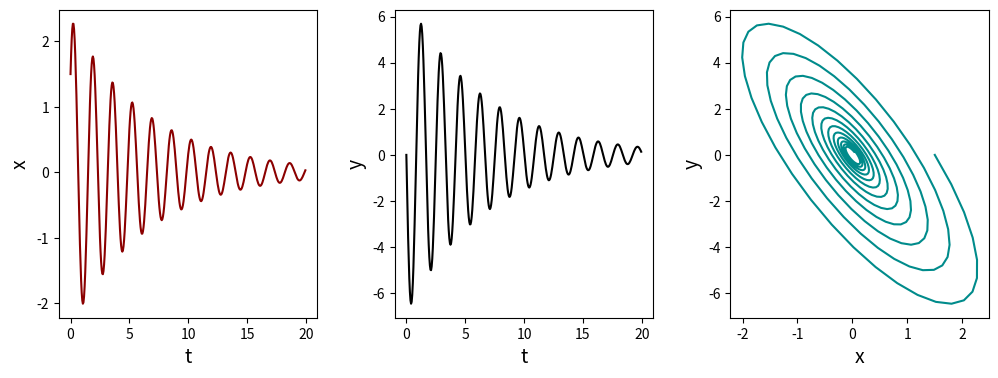
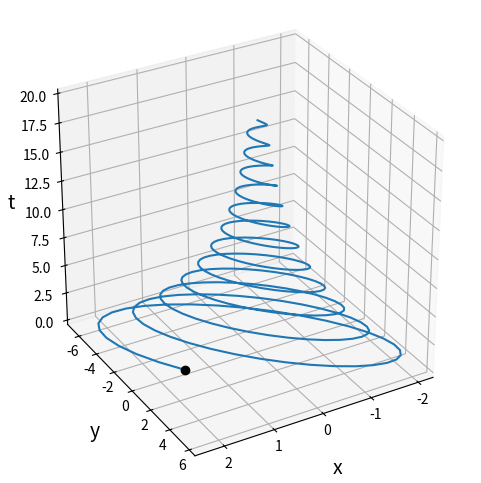
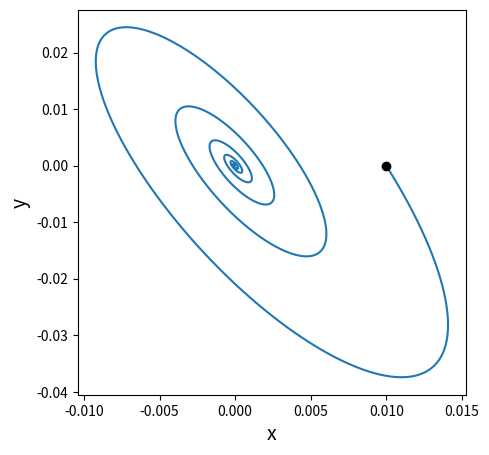
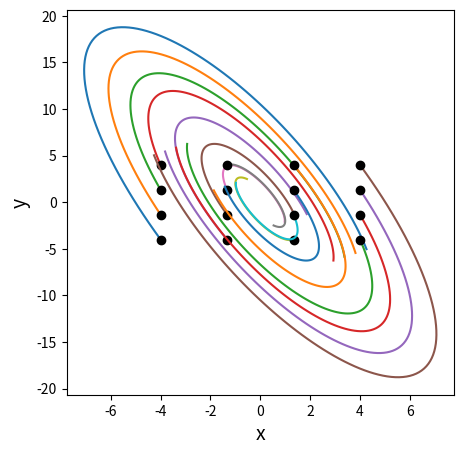
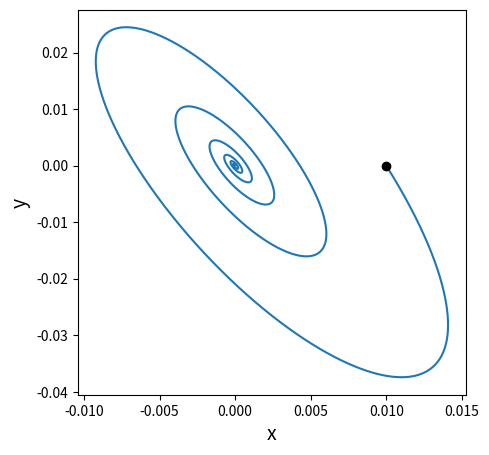
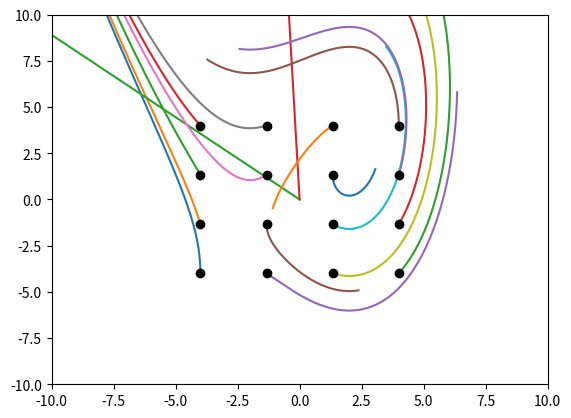
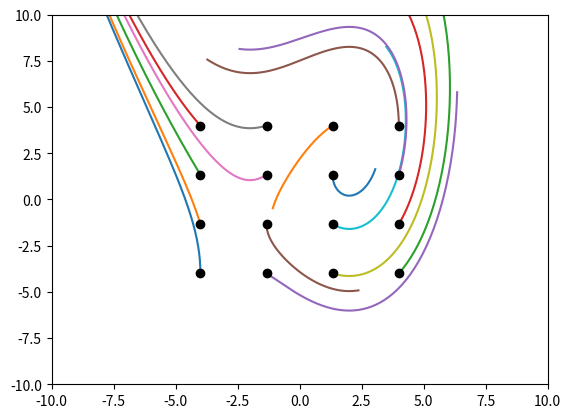
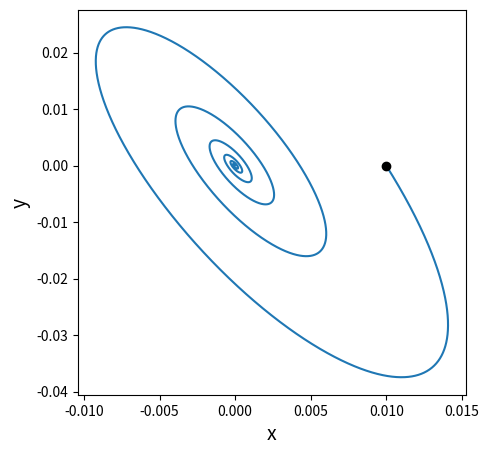
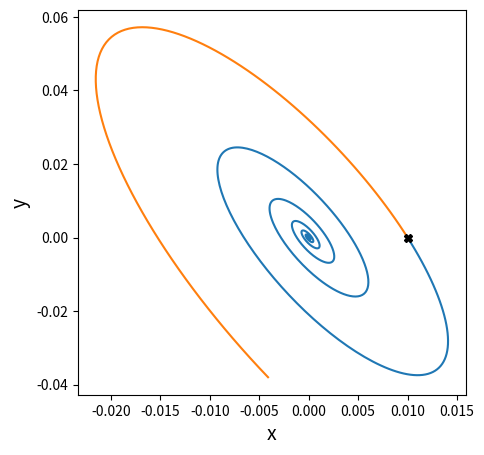

Write Python code to recreate these figures, in order. (Note: this script raises an exception after producing the figures.)
import numpy as np
import matplotlib.pyplot as plt
import scipy as sp

# Definimos las ecuaciones que rigen el sistema
def ecuaciones(x, y, params=[]):
    x_dot = 4*x + 2*y
    y_dot = -17*x - 5*y
    return x_dot, y_dot

# Definimos la función para integrar con el método de Euler
def integrar_ecuaciones(total_time, dt, X0, params=[]):
    num_steps = int(np.divide(total_time, dt))
    xs = np.empty(num_steps)
    ys = np.empty(num_steps)
    xs[0], ys[0] = X0
    x_dot = np.empty(num_steps)
    y_dot = np.empty(num_steps)
    x_dot[0], y_dot[0] = ecuaciones(xs[0], ys[0], params)
    for i in range(num_steps-1):
        xs[i+1] = xs[i] + x_dot[i]*dt
        ys[i+1] = ys[i] + y_dot[i]*dt
        x_dot[i+1], y_dot[i+1] = ecuaciones(xs[i+1], ys[i+1], params)
    return xs, ys, num_steps

# Definimos el paso de integración
dt = 0.05
# Definimos el tiempo total de integración
total_time = 20
# Definimos la condición inicial
X0 = (1.5, 0.0)
# Integramos
x, y, num_steps = integrar_ecuaciones(total_time, dt, X0)
# Definimos el vector de tiempos y los vectores x, y que iremos llenando
t = np.arange(0, total_time, step=dt)

plt.figure(figsize=(12,4))

plt.subplot(131)
plt.plot(t, x, 'darkred')
plt.xlabel('t', fontsize=14)
plt.ylabel('x', fontsize=14)

plt.subplot(132)
plt.plot(t, y, 'k')
plt.xlabel('t', fontsize=14)
plt.ylabel('y', fontsize=14)

plt.subplot(133)
plt.plot(x, y, 'darkcyan')
plt.xlabel('x', fontsize=14)
plt.ylabel('y', fontsize=14)

plt.subplots_adjust(wspace=0.3)
plt.show()

from mpl_toolkits.mplot3d import Axes3D
fig = plt.figure(figsize=(6,6))
ax = fig.add_subplot(111, projection='3d')
ax.plot(x, y, t)
ax.plot(x[0], y[0], t[0], 'ko')
ax.set_xlabel('x', fontsize=14)
ax.set_ylabel('y', fontsize=14)
ax.set_zlabel('t', fontsize=14)
ax.tick_params(axis='x', which='major', pad=-3)
ax.tick_params(axis='y', which='major', pad=-3)
ax.view_init(elev=30, azim=60)
ax.set_box_aspect(aspect = (1,1,1))
plt.show()

def rk4(dxdt, x, t, dt, *args, **kwargs):
    x = np.asarray(x)
    k1 = np.asarray(dxdt(x, t, *args, **kwargs))*dt
    k2 = np.asarray(dxdt(x + k1*0.5, t, *args, **kwargs))*dt
    k3 = np.asarray(dxdt(x + k2*0.5, t, *args, **kwargs))*dt
    k4 = np.asarray(dxdt(x + k3, t, *args, **kwargs))*dt
    return x + (k1 + 2*k2 + 2*k3 + k4)/6

# # # Ahora vamos a definir una función "campo_vector" con el sistema de ecuaciones, en formato compatible con nuestra función rk4
def campo_vector(z, t):
    # Como ahora las variables vienen en una lista (en el primer argumento: z)
    # primero las separamos para que sea más claro
    x = z[0]
    y = z[1]
    # Y ahora calculamos las derivadas
    dxdt = 4*x + 2*y
    dydt = -17*x - 5*y
    return [dxdt, dydt]

# Integración Runge-Kutta 4
dt = 0.01
tmax = 10
t = np.arange(0, tmax, step=dt)
xrk = np.zeros_like(t)
yrk = np.zeros_like(t)
xrk[0] = 0.01
yrk[0] = 0
for ix, tt in enumerate(t[:-1]):
    xrk[ix+1], yrk[ix+1] = rk4(campo_vector, [xrk[ix], yrk[ix]], tt, dt)
plt.figure(figsize=(5,5))
plt.plot(xrk, yrk)
plt.plot(xrk[0], yrk[0], 'ko')
plt.xlabel('x', fontsize=14)
plt.ylabel('y', fontsize=14)
plt.show()

# Integración Runge-Kutta 4
dt = 0.01
tmax = 1
t = np.arange(0, tmax, step=dt)
plt.figure(figsize=(5,5))
Xi = np.linspace(-4, 4, 4)
Yi = np.linspace(-4, 4, 4)
for xi in Xi:
    for yi in Yi:
        xt = np.zeros_like(t)
        yt = np.zeros_like(t)
        xt[0], yt[0] = xi, yi
        # for ix, tt in enumerate(t[:-1]):
        #     xt[ix+1], yt[ix+1] = rk4(campo_vector, [xt[ix], yt[ix]], tt, dt)
        for i in range(len(t)-1):
            xt[i+1], yt[i+1] = rk4(campo_vector, [xt[i], yt[i]], t[i], dt)
        plt.plot(xt, yt)
        plt.plot(xt[0], yt[0], 'ko')
plt.xlabel('x', fontsize=14)
plt.ylabel('y', fontsize=14)
plt.show()

dt = 0.001
tmax = 10
t = np.arange(0, tmax, dt)
# Ponemos condiciones iniciales
xi = 0.01
yi = 0
# Y nos armamos una lista que contiene ci de cada variable
zi = [xi, yi]
# Llamamos al odeint y vean que le pasamos la lista de condiciones iniciales!
sol = sp.integrate.odeint(campo_vector, zi, t)
# Vean como nos viene la solución:
print(sol)
plt.figure(figsize=(5,5))
plt.plot(sol[:, 0], sol[:, 1])
plt.plot(xi, yi, 'ko')
plt.xlabel('x', fontsize=14)
plt.ylabel('y', fontsize=14)
plt.show()

# Sistema de ecuaciones
# (notar que podriamos definir primero el tiempo como variable de entrada, usando el argumento tfirst del odeint)
def f(z, t): #f(t, z)
    x = z[0]
    y = z[1]
    dxdt = x-y
    dydt = x**2-4
    return [dxdt, dydt]

# Integración odeint
dt = 0.01
tmax = 1.3
t = np.arange(0, tmax, dt)
Xi = np.linspace(-4, 4, 4)
Yi = np.linspace(-4, 4, 4)
plt.figure()
for xi in Xi:
    for yi in Yi:
        zi = [xi, yi]
        sol_fut = sp.integrate.odeint(f, zi, t) #, tfirst=True
        xt = sol_fut[:, 0]
        yt = sol_fut[:, 1]
        plt.plot(xt, yt)
        plt.plot(xt[0], yt[0], 'ko')
plt.xlim(-10, 10)
plt.ylim(-10, 10)
plt.show()

plt.figure()
for xi in Xi:
    for yi in Yi:
        xt = np.zeros_like(t)
        yt = np.zeros_like(t)
        xt[0], yt[0] = xi, yi
        for i in range(len(t)-1):
            xt[i+1], yt[i+1] = rk4(f, [xt[i], yt[i]], t[i], dt)
        plt.plot(xt, yt)
        plt.plot(xt[0], yt[0], 'ko')
plt.xlim(-10, 10)
plt.ylim(-10, 10)
plt.show()

def campo_vector_adaptado(t, z):
    return campo_vector(z, t)

dt = 0.001
tmax = 10
t = np.arange(0, tmax, dt)
xi = 0.01
yi = 0
ti = t[0]
zi = [xi, yi]
sol = sp.integrate.solve_ivp(campo_vector_adaptado, [t[0], t[-1]], zi, t_eval=t, method='RK45')

plt.figure(figsize=(5,5))
plt.plot(sol.y[0, :], sol.y[1, :])
plt.plot(xi, yi, 'ko')
plt.xlabel('x', fontsize=14)
plt.ylabel('y', fontsize=14)
plt.show()

# # # COMPLETAR

def campo_vector(z, t):
    x = z[0]
    y = z[1]
    dxdt = 4*x+2*y
    dydt = -17*x-5*y
    return [dxdt, dydt]

dt = 0.01
t = np.arange(0, 10, step=dt)
xrk = np.zeros_like(t)
yrk = np.zeros_like(t)
xrk[0] = 0.01
yrk[0] = 0
for ix, tt in enumerate(t[:-1]):
    xrk[ix+1], yrk[ix+1] = rk4(campo_vector, [xrk[ix], yrk[ix]], tt, dt)

tpas = np.arange(0, -1, step=-dt)
xrkpas = np.zeros_like(tpas)
yrkpas = np.zeros_like(tpas)
xrkpas[0] = 0.01
yrkpas[0] = 0
for ix, tt in enumerate(tpas[:-1]):
    xrkpas[ix+1], yrkpas[ix+1] = rk4(campo_vector, [xrkpas[ix], yrkpas[ix]], tt, -dt)

plt.figure(figsize=(5,5))
plt.plot(xrk, yrk)
plt.plot(xrkpas, yrkpas)
plt.plot(xrk[0], yrk[0], 'kX')
plt.xlabel('x', fontsize=14)
plt.ylabel('y', fontsize=14)
plt.show()

dt = 0.01
tmax = 1
t = np.arange(0, tmax, dt)
a = 4
xi = 0.01
yi = 0
zi = [xi, yi]
sol = sp.integrate.solve_ivp(fun, [t[-1], t[0]], zi, t_eval=t[::-1], method='RK45', args=(a,))

plt.figure(figsize=(5,5))
plt.plot(sol.y[0, :], sol.y[1, :])
plt.plot(xi, yi, 'ko')
plt.xlabel('x', fontsize=14)
plt.ylabel('y', fontsize=14)
plt.show()

# Damos la grilla de puntos sobre la que miraremos el campo vector
x_grilla, y_grilla = np.meshgrid(np.linspace(-2, 2, 20),np.linspace(-6, 6, 24))
dx_grilla, dy_grilla = ecuaciones(x_grilla,y_grilla)
print(np.shape(dx_grilla)) # Para ver cuántas filas y columnas
print(dx_grilla[0][:]) # Miramos la primera fila, todas las columnas

# Ahora las graficamos; usamos quiver de matplotlib -> chusmear la documentación
fig, ax = plt.subplots(figsize=(6,6))
ax.set_title("campo vector")
ax.quiver(x_grilla, y_grilla, dx_grilla, dy_grilla, color='k', angles='xy')
ax.set_xlabel('x', fontsize=15)
ax.set_ylabel('y', fontsize=15)
ax.plot(x, y)
plt.show()

# Definimos una grilla de puntos
XX, YY = np.meshgrid(np.arange(-2, 2, .01), np.arange(-4, 4, .01))

print(XX)
print(np.shape(XX))

# Calculamos el campo vector en cada punto
DX, DY = campo_vector([XX, YY], 0)

#Y finalmente graficamos
plt.streamplot(XX, YY, DX, DY, density=1, minlength=.1)
# plt.streamplot(XX, YY, DX, DY, density=.51, minlength=.5)

from IPython.display import HTML
from ipywidgets import interact

def fun(t, z, a):
    x = z[0]
    y = z[1]
    dxdt = a*x + 2*y
    dydt = -17*x - 5*y
    return [dxdt, dydt]

a = 4
XX, YY = np.meshgrid(np.linspace(-4., 4., 100), np.linspace(-4.,4., 100))
def interactivo(a):
    DX, DY = fun(0, [XX, YY], a)
    fig = plt.figure(figsize=(5,5))
    plt.streamplot(XX, YY, DX, DY, density=1, arrowsize=1)
    plt.xlabel('x', fontsize=16)
    plt.ylabel('y', fontsize=16)
    plt.show()

interact(interactivo, a=(0,15,1))

def sistema_nulclinas(t, z):
    x = z[0]
    y = z[1]
    dxdt = 4*x + 2*y
    dydt = -17*x - 5*y
    return [dxdt, dydt]

nuly_y = np.linspace(-2, 2)
nuly_x = -2/4*nuly_y
plt.plot(nuly_x, nuly_y)

nulx_x = np.linspace(-2, 2)
nulx_y = -17/5*nulx_x
plt.plot(nulx_x, nulx_y)
plt.ylim(-2, 2)
plt.xlim(-2, 2)
plt.show()

x = np.linspace(-2, 2, 100)
y = np.linspace(-2, 2, 100)
XX, YY = np.meshgrid(x, y)
DX, DY = sistema_nulclinas(0, [XX, YY])

c = plt.contour(XX, YY, DX, levels=[0], colors=['r'])
c = plt.contour(XX, YY, DY, levels=[0], colors=['g'])

x_grilla, y_grilla = np.meshgrid(np.linspace(-2, 2, 10), np.linspace(-2, 2, 10))
dx_grilla, dy_grilla = sistema_nulclinas(0, [x_grilla,y_grilla])
fig, ax = plt.subplots(figsize=(6,6))
ax.quiver(x_grilla, y_grilla, dx_grilla, dy_grilla, color='k', angles='xy')
ax.set_xlabel('x', fontsize=16)
ax.set_ylabel('y', fontsize=16)
plt.show()

# Redefinimos el sistema sin la dependencia temporal
def sistema_nulclinas_sin_t(z):
    return sistema_nulclinas(0, z)

N = 50
x0s = np.random.uniform(low=-2, high=2, size=(N,))
y0s = np.random.uniform(low=-2, high=2, size=(N,))
raices = []
for x0, y0 in zip(x0s, y0s):
    z0 = [x0, y0]
    raices.append(sp.optimize.fsolve(sistema_nulclinas_sin_t, z0))
raiz = np.unique(np.array(raices).round(2), axis=0)[0]

raiz

J = np.array([[4, 2],[-17, -5]])

# Calcular autovalores y autovectores
eigenvalues, eigenvectors = np.linalg.eig(J)

# Mostrar los resultados
print("Autovalores:")
print(eigenvalues)

print("\nAutovectores:")
print(eigenvectors)

# # # COMPLETAR

# Normalizar autovectores para interpretabilidad
evecs_norm = evecs / np.linalg.norm(evecs, axis=0)
print("\nAutovalores:", evals)
print("\nAutovectores (columnas, normalizados):\n", evecs_norm)

# Determinar cuál es estable e inestable por signo parte real
stable_idx = np.where(np.real(evals) < 0)[0]
unstable_idx = np.where(np.real(evals) > 0)[0]
print("\nÍndices estables:", stable_idx, "  Índices inestables:", unstable_idx)

# Parámetros de integración para trazar variedades globales
eps = 1e-3  # separación inicial desde el punto fijo a lo largo del autovector (pequeña)
T_forward = 20.0
T_backward = -20.0

manifolds = []  # guardaremos trayectorias para plotear

# función auxiliar para integrar desde z0 + s * v en tspan (solve_ivp admite t decreciente)
def integrate_from(z_init, t_span, dense_output=True):
    sol_variedades = sp.integrate.solve_ivp(sistema_variedades_invariantes, t_span, z_init, atol=1e-9, rtol=1e-8, max_step=0.1)
    return sol_variedades

# Para cada autovector, integrar en las direcciones +/-
for i in range(evals.size):
    v = np.real(evecs[:, i])
    # dos direcciones (hacia +v y -v)
    for sign in [+1, -1]:
        z_init = z0 + sign * eps * v
        # si el eigenvalor es inestable (parte real positiva) integramos hacia adelante (0 -> T_forward)
        if np.real(evals[i]) > 0:
            sol_variedades = integrate_from(z_init, (0.0, T_forward))
        # si estable (parte real negativa) integramos hacia atrás (0 -> T_backward)
        else:
            sol_variedades = integrate_from(z_init, (0.0, T_backward))
        manifolds.append((i, sign, sol_variedades))

# Graficar
XX, YY = np.meshgrid(np.linspace(-2, 2, 10), np.linspace(-2, 2, 10))
DX, DY = sistema_variedades_invariantes(0, [XX, YY])
plt.figure(figsize=(6,6))
plt.streamplot(XX, YY, DX, DY, density=1, minlength=.1)
# Plot punto fijo
plt.plot([z0], color='r', marker='o', markersize=8, label='punto fijo')

# Dibujar autovectores locales (líneas rectas) a pequeña escala
scale_local = 0.5
for i in range(evals.size):
    v = np.real(evecs[:, i])
    pts = np.array([z0 - scale_local*v, z0 + scale_local*v]).T
    plt.plot(pts[0], pts[1], color='orange', linewidth=3, label='variedades locales (lineal)')

# Dibujar las trayectorias integradas (variedades globales aproximadas)
for (i, sign, sol_variedades) in manifolds:
    traj = sol_variedades.y
    plt.plot(traj[0], traj[1], 'k', alpha=0.8, label='variedades globales')

plt.xlim(XX[0][0], XX[-1][-1])
plt.ylim(YY[0][0], YY[-1][-1])
plt.xlabel('x', fontsize=16)
plt.ylabel('y', fontsize=16)
# plt.legend()
handles, labels = plt.gca().get_legend_handles_labels()
by_label = dict(zip(labels, handles))
plt.legend(by_label.values(), by_label.keys())
plt.show()


# # # COMPLETAR

# # # COMPLETAR

# # # COMPLETAR

# # # COMPLETAR